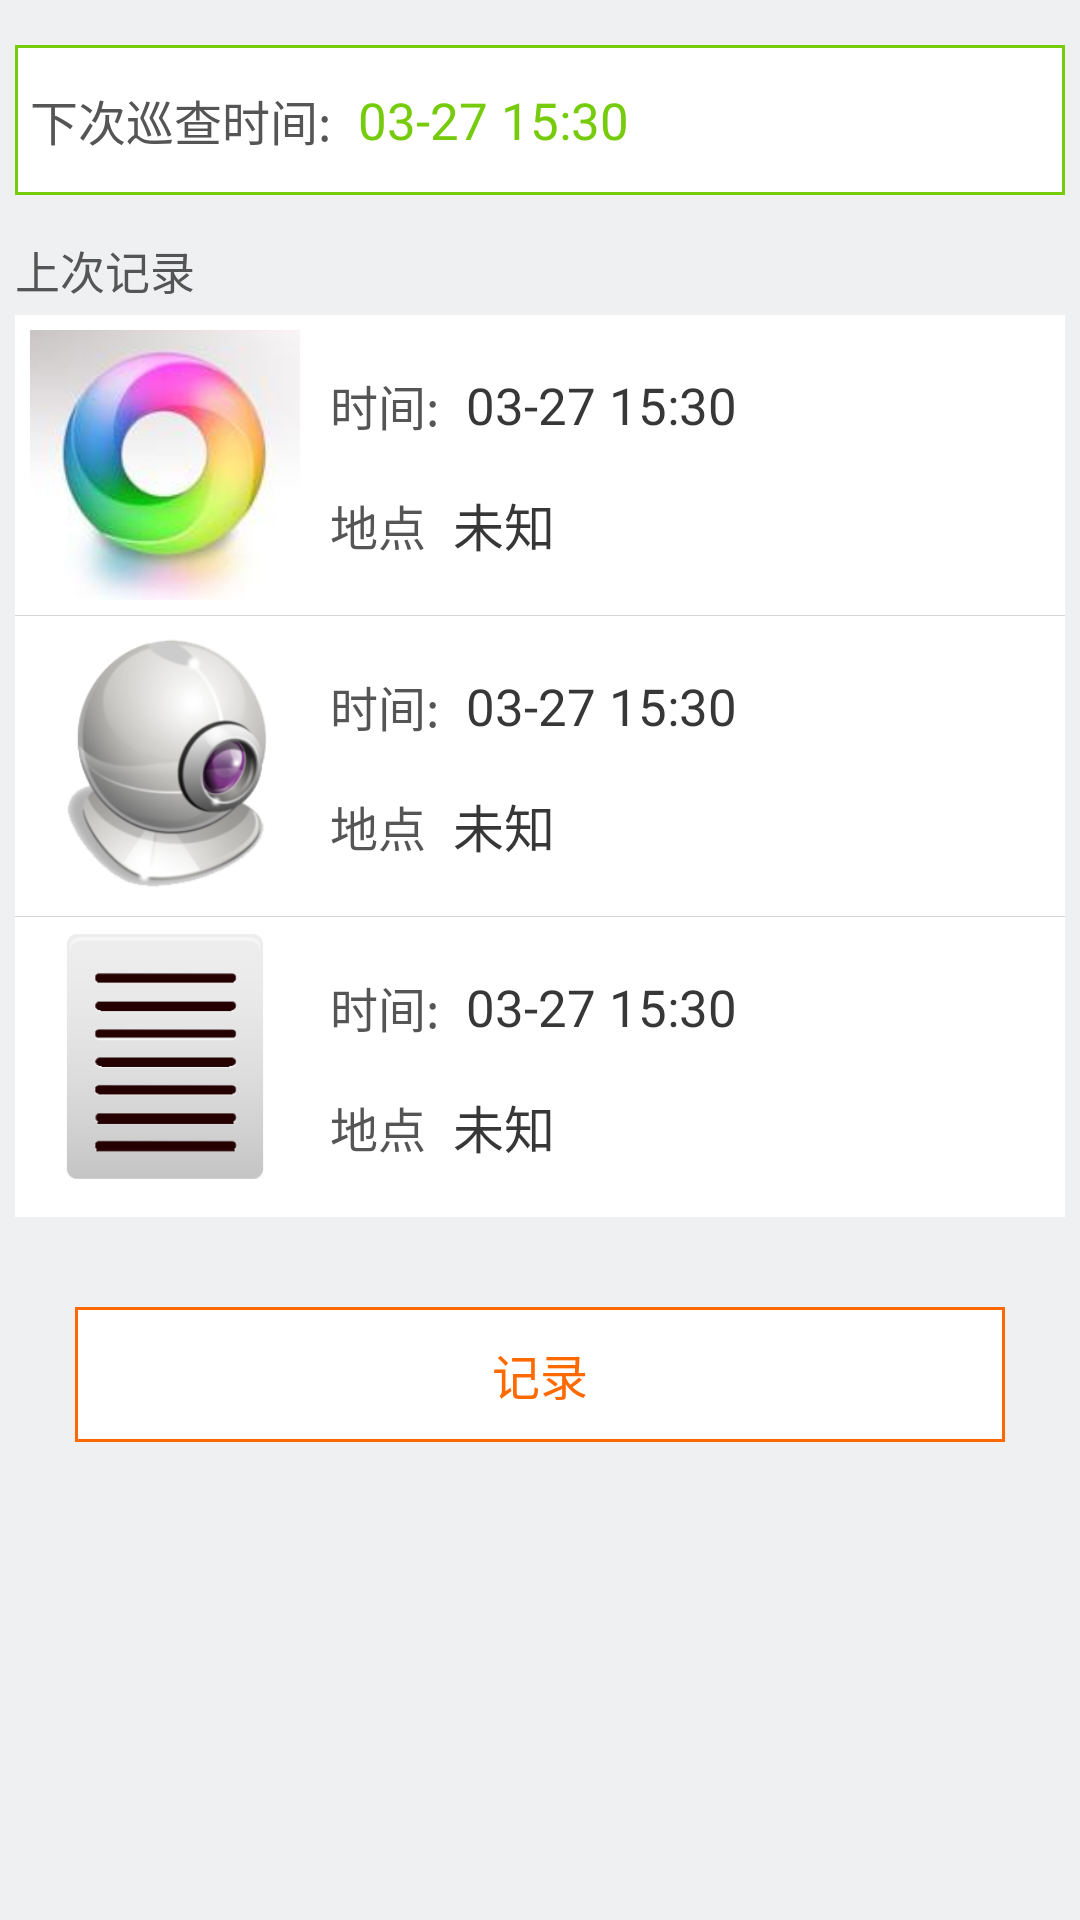

The Android layout XML behind this screen, and the referenced resources:
<!-- AndroidManifest.xml: application theme AppTheme -->
<!-- res/layout/activity_main.xml -->
<LinearLayout xmlns:android="http://schemas.android.com/apk/res/android"
    xmlns:tools="http://schemas.android.com/tools"
    android:layout_width="match_parent"
    android:layout_height="match_parent"
    android:background="@color/back_color"
    android:orientation="vertical"
    android:padding="5dp" >

    

    <LinearLayout
        android:layout_width="match_parent"
        android:layout_height="50dp"
        android:layout_marginTop="10dp"
        android:background="@drawable/shape_nexttime_layout"
        android:orientation="horizontal" >

        <TextView
            android:layout_width="wrap_content"
            android:layout_height="match_parent"
            android:layout_marginLeft="5dp"
            android:gravity="center"
            android:text="@string/next_time"
            android:textColor="@color/font_light"
            android:textSize="16sp" />

        <TextView
            android:layout_width="wrap_content"
            android:layout_height="match_parent"
            android:layout_marginLeft="9dp"
            android:gravity="center"
            android:text="@string/time"
            android:textColor="@color/green"
            android:textSize="17sp" />
    </LinearLayout>

    <TextView
        android:layout_width="match_parent"
        android:layout_height="30dp"
        android:layout_marginTop="10dp"
        android:gravity="center_vertical"
        android:text="@string/last_record"
        android:textColor="@color/font_light"
        android:textSize="15sp" />

    

    <LinearLayout
        android:layout_width="match_parent"
        android:layout_height="wrap_content"
        android:background="@color/white"
        android:orientation="vertical" >

        <include
            android:layout_width="match_parent"
            android:layout_height="wrap_content"
            layout="@layout/layout_photo_show"
            android:background="@color/white" />

        <View
            android:layout_width="match_parent"
            android:layout_height="1px"
            android:background="@color/divider_line" />

        <include
            android:layout_width="match_parent"
            android:layout_height="wrap_content"
            layout="@layout/layout_video_show" />

        <View
            android:layout_width="match_parent"
            android:layout_height="1px"
            android:background="@color/divider_line" />

        <include
            android:layout_width="match_parent"
            android:layout_height="wrap_content"
            layout="@layout/layout_text_show" />
    </LinearLayout>

    <Button
        android:id="@+id/btn_select"
        android:layout_width="match_parent"
        android:layout_height="45dp"
        android:layout_marginBottom="10dp"
        android:layout_marginLeft="20dp"
        android:layout_marginRight="20dp"
        android:layout_marginTop="30dp"
        android:background="@drawable/selector_stroke_btn"
        android:gravity="center"
        android:text="@string/record_text"
        android:textColor="@drawable/selector_yellow_text"
        android:textSize="16sp" />

</LinearLayout>
<!-- res/layout/layout_photo_show.xml (included above) -->
<?xml version="1.0" encoding="utf-8"?>
<LinearLayout xmlns:android="http://schemas.android.com/apk/res/android"
    android:id="@+id/layout_photo"
    android:layout_width="match_parent"
    android:layout_height="100dp"
    android:background="@drawable/selector_itme_layout"
    android:clickable="true"
    android:orientation="horizontal"
    android:padding="5dp" >

    <ImageView
        android:id="@+id/iv_photo_anim"
        android:layout_width="90dp"
        android:layout_height="90dp"
        android:layout_gravity="center_vertical"
        android:scaleType="centerCrop"
        android:src="@drawable/picture" />

    <LinearLayout
        android:layout_width="wrap_content"
        android:layout_height="match_parent"
        android:gravity="center_vertical"
        android:orientation="vertical" >

        <LinearLayout
            android:layout_width="wrap_content"
            android:layout_height="40dp"
            android:orientation="horizontal"
            android:paddingLeft="5dp" >

            <TextView
                android:layout_width="wrap_content"
                android:layout_height="match_parent"
                android:layout_marginLeft="5dp"
                android:gravity="center"
                android:text="@string/time_text"
                android:textColor="@color/font_light"
                android:textSize="16sp" />

            <TextView
                android:layout_width="wrap_content"
                android:layout_height="match_parent"
                android:layout_marginLeft="9dp"
                android:gravity="center"
                android:text="@string/time"
                android:textColor="@color/font_color"
                android:textSize="17sp" />
        </LinearLayout>

        <LinearLayout
            android:layout_width="wrap_content"
            android:layout_height="40dp"
            android:orientation="horizontal"
            android:paddingLeft="5dp" >

            <TextView
                android:layout_width="wrap_content"
                android:layout_height="match_parent"
                android:layout_marginLeft="5dp"
                android:gravity="center"
                android:text="@string/address_text"
                android:textColor="@color/font_light"
                android:textSize="16sp" />

            <TextView
                android:layout_width="wrap_content"
                android:layout_height="match_parent"
                android:layout_marginLeft="9dp"
                android:gravity="center"
                android:text="@string/address_unknown"
                android:textColor="@color/font_color"
                android:textSize="17sp" />
        </LinearLayout>
    </LinearLayout>

</LinearLayout>
<!-- res/layout/layout_video_show.xml (included above) -->
<?xml version="1.0" encoding="utf-8"?>
<LinearLayout xmlns:android="http://schemas.android.com/apk/res/android"
    android:layout_width="match_parent"
    android:layout_height="100dp"
    android:padding="5dp"
    android:id="@+id/layout_video"
    android:background="@drawable/selector_itme_layout"
    android:clickable="true"
    android:orientation="horizontal" >

    <ImageView
        android:id="@+id/iv_video_anim"
        android:layout_width="90dp"
        android:layout_height="90dp"
        android:scaleType="centerCrop"
        android:layout_gravity="center_vertical"
        android:src="@drawable/video" />

    <LinearLayout
        android:layout_width="wrap_content"
        android:layout_height="match_parent"
        android:gravity="center_vertical"
        android:orientation="vertical" >

        <LinearLayout
            android:layout_width="wrap_content"
            android:layout_height="40dp"
            android:paddingLeft="5dp"
            android:orientation="horizontal" >

            <TextView
                android:layout_width="wrap_content"
                android:layout_height="match_parent"
                android:layout_marginLeft="5dp"
                android:gravity="center"
                android:text="@string/time_text"
                android:textColor="@color/font_light"
                android:textSize="16sp" />

            <TextView
                android:layout_width="wrap_content"
                android:layout_height="match_parent"
                android:layout_marginLeft="9dp"
                android:gravity="center"
                android:text="@string/time"
                android:textColor="@color/font_color"
                android:textSize="17sp" />
        </LinearLayout>
        
        <LinearLayout
            android:layout_width="wrap_content"
            android:layout_height="40dp"
            android:paddingLeft="5dp"
            android:orientation="horizontal" >

            <TextView
                android:layout_width="wrap_content"
                android:layout_height="match_parent"
                android:layout_marginLeft="5dp"
                android:gravity="center"
                android:text="@string/address_text"
                android:textColor="@color/font_light"
                android:textSize="16sp" />

            <TextView
                android:layout_width="wrap_content"
                android:layout_height="match_parent"
                android:layout_marginLeft="9dp"
                android:gravity="center"
                android:text="@string/address_unknown"
                android:textColor="@color/font_color"
                android:textSize="17sp" />
        </LinearLayout>
    </LinearLayout>

</LinearLayout>
<!-- res/layout/layout_text_show.xml (included above) -->
<?xml version="1.0" encoding="utf-8"?>
<LinearLayout xmlns:android="http://schemas.android.com/apk/res/android"
    android:layout_width="match_parent"
    android:layout_height="110dp"
    android:padding="5dp"
    android:id="@+id/layout_text"
    android:background="@drawable/selector_itme_layout"
    android:clickable="true"
    android:orientation="horizontal" >

    <ImageView
        android:id="@+id/iv_text_anim"
        android:layout_width="90dp"
        android:layout_height="90dp"
        android:scaleType="centerCrop"
        android:layout_gravity="center_vertical"
        android:src="@drawable/text" />

    <LinearLayout
        android:layout_width="wrap_content"
        android:layout_height="match_parent"
        android:gravity="center_vertical"
        android:orientation="vertical" >

        <LinearLayout
            android:layout_width="wrap_content"
            android:layout_height="40dp"
            android:paddingLeft="5dp"
            android:orientation="horizontal" >

            <TextView
                android:layout_width="wrap_content"
                android:layout_height="match_parent"
                android:layout_marginLeft="5dp"
                android:gravity="center"
                android:text="@string/time_text"
                android:textColor="@color/font_light"
                android:textSize="16sp" />

            <TextView
                android:layout_width="wrap_content"
                android:layout_height="match_parent"
                android:layout_marginLeft="9dp"
                android:gravity="center"
                android:text="@string/time"
                android:textColor="@color/font_color"
                android:textSize="17sp" />
        </LinearLayout>
        
        <LinearLayout
            android:layout_width="wrap_content"
            android:layout_height="40dp"
            android:paddingLeft="5dp"
            android:orientation="horizontal" >

            <TextView
                android:layout_width="wrap_content"
                android:layout_height="match_parent"
                android:layout_marginLeft="5dp"
                android:gravity="center"
                android:text="@string/address_text"
                android:textColor="@color/font_light"
                android:textSize="16sp" />

            <TextView
                android:layout_width="wrap_content"
                android:layout_height="match_parent"
                android:layout_marginLeft="9dp"
                android:gravity="center"
                android:text="@string/address_unknown"
                android:textColor="@color/font_color"
                android:textSize="17sp" />
        </LinearLayout>
    </LinearLayout>

</LinearLayout>
<!-- resources referenced by this layout -->
<resources>
  <color name="back_color">#EFF0F2</color>
  <color name="divider_line">#D7D7D7</color>
  <color name="font_color">#373737</color>
  <color name="font_light">#555555</color>
  <color name="green">#76CB0C</color>
  <color name="white">#FFFFFF</color>
  <!-- drawable picture: png bitmap (drawable, 38185 bytes) -->
  <!-- drawable selector_itme_layout (drawable) -->
  <?xml version="1.0" encoding="utf-8"?>
  
  <selector xmlns:android="http://schemas.android.com/apk/res/android">
  
      <item android:drawable="@drawable/shape_pressed_layout" android:state_pressed="true"/>
      
      <itme android:drawable="@drawable/shape_normal_layout" />
  </selector>
  <!-- drawable selector_stroke_btn (drawable) -->
  <?xml version="1.0" encoding="utf-8"?>
  <selector xmlns:android="http://schemas.android.com/apk/res/android" >
      
      <item android:state_pressed="true" android:drawable="@drawable/shape_pressed_btn" ></item>
      
      <item android:drawable="@drawable/shape_normal_btn" ></item>
  
  </selector>
  <!-- drawable selector_yellow_text (drawable) -->
  <?xml version="1.0" encoding="utf-8"?>
  <selector xmlns:android="http://schemas.android.com/apk/res/android" >
      
      <item android:state_pressed="true" android:color="@color/gray" />
      
      <item android:color="@color/yellow" />
  
  </selector>
  <!-- drawable shape_nexttime_layout (drawable) -->
  <?xml version="1.0" encoding="utf-8"?>
  <shape xmlns:android="http://schemas.android.com/apk/res/android" >
      
      <solid android:color="@color/white" />
      
      <stroke android:width="1dp" android:color="@color/green" />
  
  </shape>
  <!-- drawable text: png bitmap (drawable, 5896 bytes) -->
  <!-- drawable video: png bitmap (drawable, 37818 bytes) -->
  <string name="address_text">地点</string>
  <string name="address_unknown">未知</string>
  <string name="last_record">上次记录</string>
  <string name="next_time">下次巡查时间:</string>
  <string name="record_text">记录</string>
  <string name="time">03-27 15:30</string>
  <string name="time_text">时间:</string>
  <style name="AppTheme" parent="AppBaseTheme">
          
      </style>
  <!-- drawable shape_pressed_layout (drawable) -->
  <?xml version="1.0" encoding="utf-8"?>
  <shape xmlns:android="http://schemas.android.com/apk/res/android" >
      
      <solid android:color="@color/divider_line" />
  
  </shape>
  <!-- drawable shape_normal_layout (drawable) -->
  <?xml version="1.0" encoding="utf-8"?>
  <shape xmlns:android="http://schemas.android.com/apk/res/android" >
      
      <solid android:color="@color/white" />
      
  </shape>
  <!-- drawable shape_pressed_btn (drawable) -->
  <?xml version="1.0" encoding="utf-8"?>
  <shape xmlns:android="http://schemas.android.com/apk/res/android" >
      
      <solid android:color="@color/white" />
      
      <stroke android:width="1dp" android:color="@color/gray" />
  
  </shape>
  <!-- drawable shape_normal_btn (drawable) -->
  <?xml version="1.0" encoding="utf-8"?>
  <shape xmlns:android="http://schemas.android.com/apk/res/android" >
      
      <solid android:color="@color/white" />
      
      <stroke android:width="1dp" android:color="@color/yellow" />
  
  </shape>
  <color name="gray">#CCCCCC</color>
  <color name="yellow">#FF6900</color>
  <style name="AppBaseTheme" parent="android:Theme.Light">
          
      </style>
</resources>
